Run: headless pygame with SDL's dummy video driver; simulated clock (each Clock.tick advances the game by its frame time, no real sleeping); random seed 0; keys injected as events and as key.get_pressed() state; no mouse input.
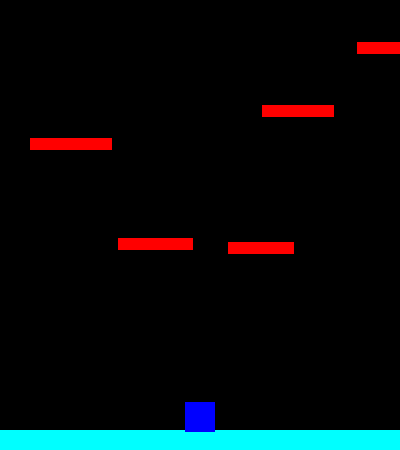
Frame 1 of 4 · flips 1–60 · no input
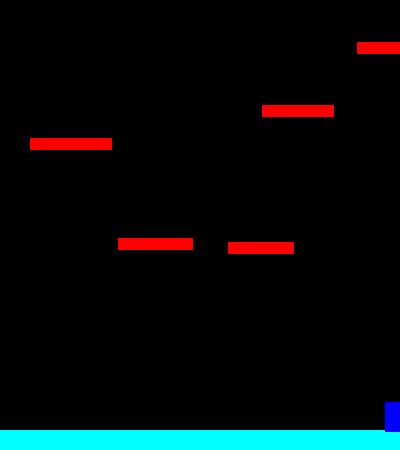
Frame 2 of 4 · flips 61–180 · tapped SPACE, RETURN · held RIGHT (→), D
Frame 3 of 4 · flips 181–300 · held DOWN (↓), S · screen unchanged from frame 2, image omitted
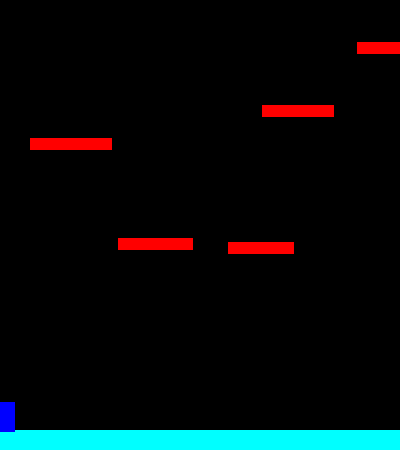
Frame 4 of 4 · flips 301–420 · held LEFT (←), A, UP (↑), W

The pygame program that drew these frames:

#   *************************************************************
#
# atualizado por leonardo hilgemberg lopes.
# Empresa: AthenasArch.
#
# adicionar movimento do personagem
import pygame
from pygame.locals import *
import sys
import random
 
pygame.init()
vec = pygame.math.Vector2  # Trata o vetor de 2 dimensoes 

RGB_COLOR_BLACK = (0, 0, 0)
RGB_COLOR_RED = (255, 0, 0)
RGB_COLOR_GREEN = (0, 255, 0)
RGB_COLOR_NEW_GREEN = (128,255,40)
RGB_COLOR_BLUE = (0, 0, 255)
RGB_COLOR_CYAN = (0, 255, 255)
RGB_COLOR_MAGENTA = (255, 0, 255)
RGB_COLOR_YELLOW = (255, 255, 0)
RGB_COLOR_GRAY = (128, 128, 128)

#constantes do projto:
SCREEN_HEIGHT = 450
SCREEN_WIDTH = 400
SCREEN_TITLE = "LUIZ-DI GAME V1"

# Contantes de jogabilidade e gravidade
FPS = 60 # Frequencia de atualizacao, frames por segundo
ACC = 0.5 # isso aqui e o movimento de aceleracao do personagem
FRIC = -0.12

FramePerSec = pygame.time.Clock()
 
# instanciamos a tela de forma global:
displaysurface = pygame.display.set_mode((SCREEN_WIDTH, SCREEN_HEIGHT)) #inicializa a tela
pygame.display.set_caption(SCREEN_TITLE) # nome da janela

# Classe do jogador
class Player(pygame.sprite.Sprite):
    def __init__(self):
        super().__init__() 

        # caracteristicas do personagem:
        self.size = (30, 30)
        self.color = RGB_COLOR_BLUE
        iniPos_x = SCREEN_WIDTH/2 # o personagem no meio da tela em X
        iniPos_y = 430 
        self.iniPosition = (iniPos_x, iniPos_y) # 

        # inicializa o personagem
        self.surf = pygame.Surface((self.size))
        self.surf.fill(self.color)
        self.rect = self.surf.get_rect(center = (self.iniPosition))
 
        # aqui e referente ao movimento do personagem
        self.pos = vec((SCREEN_WIDTH/2, iniPos_y))
        self.vel = vec(0,0)
        self.acc = vec(0,0)
    
    def update(self, P1, platforms):
        # P1 - O primeiro parâmetro usa um único sprite como entrada, 
        #   como nosso player sprite, P1.
        #
        # platforms - O segundo parâmetro leva um sprite_grouplike all_sprites. 
        #   Essa função verifica se o sprite no primeiro parâmetro 
        #   está tocando em algum dos sprites no arquivo sprite_group.
        #
        # False - O último parâmetro assume um valor True ou False, dependendo
        #   se você deseja que o sprite seja excluído ou não após uma colisão. 
        #   (Mantenha este falso para a maioria dos casos).
        #
        # hits = pygame.sprite.spritecollide(P1 , platforms, False)
        # if hits:
        #     self.pos.y = hits[0].rect.top + 1
        #     self.vel.y = 0

        hits = pygame.sprite.spritecollide(P1 ,platforms, False)
        if P1.vel.y > 0:        
            if hits:
                self.vel.y = 0
                self.pos.y = hits[0].rect.top + 1

    def jump(self, platforms):
        # isso aqui, faz com que o personagem so pule quando estiver em contato com o chao
        hits = pygame.sprite.spritecollide(self, platforms, False)
        if hits:
            self.vel.y = -15

    def move(self, screenLimit = False):
        # Inicializa a aceleração como um vetor nulo
        ACC_X = 0 # Aceleracao horizontal em X
        ACC_Y = 0.5 # Aceleracao Vertical em Y, isso foi criado para esse jogo
        # essa aceleracao em Vertical, pode ser considerada como gravidade
        self.acc = vec(ACC_X, ACC_Y) 
    
        # Verifica quais teclas estão sendo pressionadas
        pressed_keys = pygame.key.get_pressed()
                
        # Se a tecla de seta para esquerda está pressionada, acelera para a esquerda
        if pressed_keys[K_LEFT]:
            self.acc.x = -ACC

        # Se a tecla de seta para direita está pressionada, acelera para a direita
        if pressed_keys[K_RIGHT]:
            self.acc.x = ACC  

        # Aplica a fricção ao movimento, reduzindo a aceleração
        self.acc.x += self.vel.x * FRIC

        # Atualiza a velocidade e posição do personagem de acordo com a aceleração
        self.vel += self.acc
        self.pos += self.vel + 0.5 * self.acc

        # Aqui podemos tratar o movimento do personagem na tela de duas formas.
        # limitando o personagem em um espaco conhecido da tela
        # deixando o personagem chegar em um lado e travar ele no limite da tela
        if (screenLimit == False):
            # Isso aqui faz o personagem ir de um lado da tela e aparecer no outro lado
            # caso nao queira seguir assim, pode seguir sistema regular de movimento
            if self.pos.x > SCREEN_WIDTH:
                self.pos.x = 0
            if self.pos.x < 0:
                self.pos.x = SCREEN_WIDTH
        else:
            # Limita o movimento do personagem dentro da tela
            if self.pos.x > SCREEN_WIDTH:
                self.pos.x = SCREEN_WIDTH
            if self.pos.x < 0:
                self.pos.x = 0
     
        # Atualiza a posição do retângulo do personagem para corresponder à posição calculada
        self.rect.midbottom = self.pos

# classe das plataformas
class Platform(pygame.sprite.Sprite):
    def __init__(self):
        super().__init__()
        
        # caracteristicas do personagem:
        self.size = (random.randint(50,100), 12) # pega a largura total da tela no comprimento e passa 10px na altura. 
        self.color = RGB_COLOR_RED
        self.iniPosition = (random.randint(0, SCREEN_WIDTH-10), random.randint(0, SCREEN_HEIGHT-30))

        self.surf = pygame.Surface(self.size)
        self.surf.fill(self.color)
        self.rect = self.surf.get_rect(center = self.iniPosition) # definimos um retangulo e setamos os pontos apartir do centro dele

    # Gerador de plataformas futuras.
    # Se começa a gerar, caso tenha menos de 7 plataformas    
    # 
    def plat_gen(self, platforms, all_sprites):
        while len(platforms) < 7 :
            # aqui geramos uma plataforma aleatoria dentro desse comprimento.
            width = random.randrange(50,100)
            p  = Platform()             
            # adiciona essas novas plataformas geradas dentro da tela
            p.rect.center = (random.randrange(0, SCREEN_WIDTH - width), random.randrange(-50, 0))
            platforms.add(p)
            all_sprites.add(p)

# Função principal do jogo
def main():
    backgroundColor = RGB_COLOR_BLACK

    # Cria uma instância da classe Player e atribui à variável P1
    P1 = Player()

    # Cria uma instância da classe Platform e atribui à variável PT1
    PT1 = Platform()
    PT1.surf = pygame.Surface((SCREEN_WIDTH, 20))
    PT1.surf.fill(RGB_COLOR_CYAN)
    PT1.rect = PT1.surf.get_rect(center = (SCREEN_WIDTH/2, SCREEN_HEIGHT - 10))


    platforms = pygame.sprite.Group()
    platforms.add(PT1)
    
    # Cria um grupo de sprites (objetos do jogo) 
    all_sprites = pygame.sprite.Group()

    # Adiciona a plataforma e o jogador ao grupo de sprites
    all_sprites.add(PT1)
    all_sprites.add(P1)

    for x in range(random.randint(5, 6)):
        pl = Platform()
        platforms.add(pl)
        all_sprites.add(pl)

    # Loop infinito do jogo
    while True:
        # Loop que percorre a lista de todos os eventos que ocorreram
        for event in pygame.event.get():
            
            # Se o evento for do tipo QUIT (ou seja, se a janela do jogo foi fechada), termina o jogo
            if event.type == QUIT:
                print("Saiu ao pressionar fechar na tela")
                pygame.quit() # Finaliza o pygame
                sys.exit() # Fecha o aplicativo
            elif event.type == pygame.KEYDOWN:  # Verifica se alguma tecla foi pressionada
                if event.key == pygame.K_ESCAPE:  # Verifica se a tecla pressionada foi a ESC
                    print("Saiu ao pressionar ESC")
                    pygame.quit()
                    sys.exit()

            # trata o pulo do animal kkkk
            if event.type == pygame.KEYDOWN:    
                if event.key == pygame.K_SPACE:
                    P1.jump(platforms)

        # Preenche a tela de jogo com preto
        displaysurface.fill(backgroundColor)
    
        # Loop que percorre todos os sprites
        for entity in all_sprites:
            # Desenha cada sprite na tela de jogo nas posições definidas por seus retângulos
            displaysurface.blit(entity.surf, entity.rect)
    

        # Isso aqui trata a fisica das plataformas
        # 1 - elimina as plataformas quando elas estao abaixo da tela
        # 2 - se a altura do personagem for maior que 1/3 da tela, sobe a tela
        # 3 - atualizamos a posicao do boneco e dos sprites
        if P1.rect.top <= SCREEN_HEIGHT / 3:
            P1.pos.y += abs(P1.vel.y)
            for plat in platforms:
                plat.rect.y += abs(P1.vel.y)
                if plat.rect.top >= SCREEN_HEIGHT:
                    plat.kill()

        P1.update(P1, platforms)
        P1.move(True)
        PT1.plat_gen(platforms, all_sprites)

        # Atualiza o conteúdo da tela de jogo
        pygame.display.update()

        # Controla a taxa de atualização do jogo para não passar de 'FPS' frames por segundo
        FramePerSec.tick(FPS)

# Verifica se este arquivo está sendo executado diretamente (em vez de importado como um módulo)
# Se sim, chama a função main()
if __name__ == "__main__":
    main()



# if P1.rect.top <= SCREEN_HEIGHT / 3:
#     P1.pos.y += abs(P1.vel.y)
#     for plat in platforms:
#         plat.rect.y += abs(P1.vel.y)
#         if plat.rect.top >= SCREEN_HEIGHT:
#             plat.kill()
# Devido à sua complexidade e importância, vamos examiná-lo linha por linha.

# if P1.rect.top <= SCREEN_HEIGHT / 3:
#   Este é um conceito importante para entender. Ele verifica a posição do jogador 
#   em relação à tela. Este é basicamente o ponto decisivo para quando mover a tela 
#   para cima. Depois de alguns testes com o tamanho da tela, velocidade do player, 
#   etc., decidimos definir esse ponto para SCREEN_HEIGHT / 3.

# Toda vez que a posição do jogador atingir o SCREEN_HEIGHT / 3 ponto, o 
#   código dentro dele if statementserá executado.

# P1.pos.y += abs(P1.vel.y)
#
#   Como nossa tela não é mais um objeto dinâmico, temos que atualizar a posição do 
#   jogador conforme a tela se move. Usamos a função abs() para remover o sinal negativo 
#   do valor da velocidade.

# for plat in platforms:
#       plat.rect.y += abs(P1.vel.y)
# 
#   Atualizamos a posição do jogador, mas temos que fazer o mesmo para todos os outros 
#   sprites na tela. Aqui, iteramos por todas as plataformas no grupo de plataformas e 
#   também atualizamos suas posições.

# if plat.rect.top >= HEIGHT:
#        plat.kill()
# 
# Isso destrói todas as plataformas que saem da tela por baixo. Se não fosse por essa linha, 
#   o número de plataformas na memória continuaria se acumulando, tornando o jogo mais lento.
